Run: headless pygame with SDL's dummy video driver; simulated clock (each Clock.tick advances the game by its frame time, no real sleeping); random seed 0; keys injected as events and as key.get_pressed() state; no mouse input.
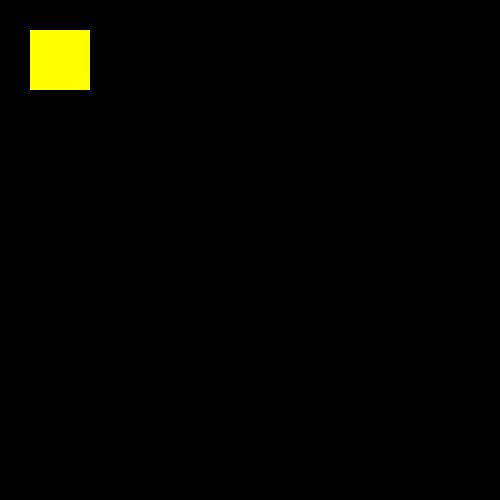
Frame 1 of 4 · flips 1–60 · no input
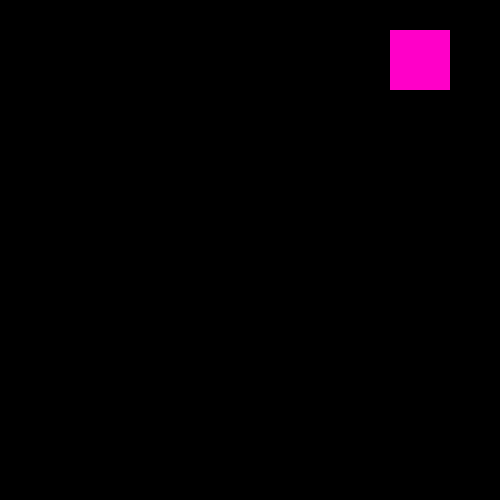
Frame 2 of 4 · flips 61–180 · tapped SPACE, RETURN · held RIGHT (→), D
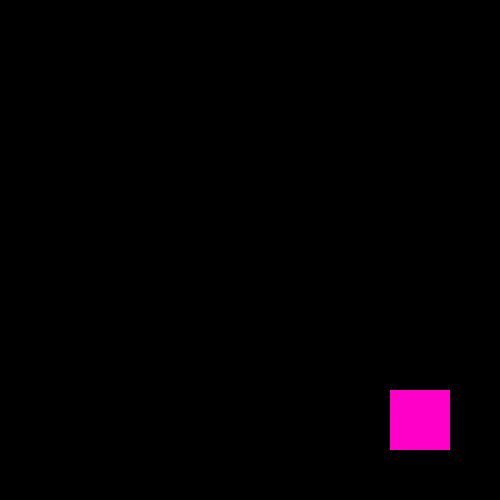
Frame 3 of 4 · flips 181–300 · held DOWN (↓), S
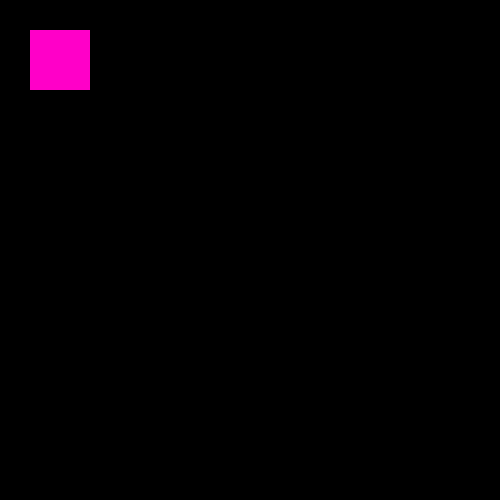
Frame 4 of 4 · flips 301–420 · held LEFT (←), A, UP (↑), W

The pygame program that drew these frames:

import pygame

pygame.init()
screen = pygame.display.set_mode((500, 500))
done = False
is_green = True
x = 30
y = 30
clock = pygame.time.Clock()
while not done:
        for event in pygame.event.get():
            if event.type == pygame.QUIT:
                done = True

            if event.type == pygame.KEYDOWN and event.key == pygame.K_SPACE:
                is_green = not is_green

        pressed = pygame.key.get_pressed()
        if pressed[pygame.K_UP]: y -= 3
        if pressed[pygame.K_DOWN]: y += 3
        if pressed[pygame.K_LEFT]: x -= 3
        if pressed[pygame.K_RIGHT]: x += 3
        screen.fill((0, 0, 0))

        if is_green:
            color = (255, 255, 0)
        else:
            color = (255, 0, 200)
        pygame.draw.rect(screen, color, pygame.Rect(x, y, 60, 60))
        pygame.display.flip()
        clock.tick(60)
